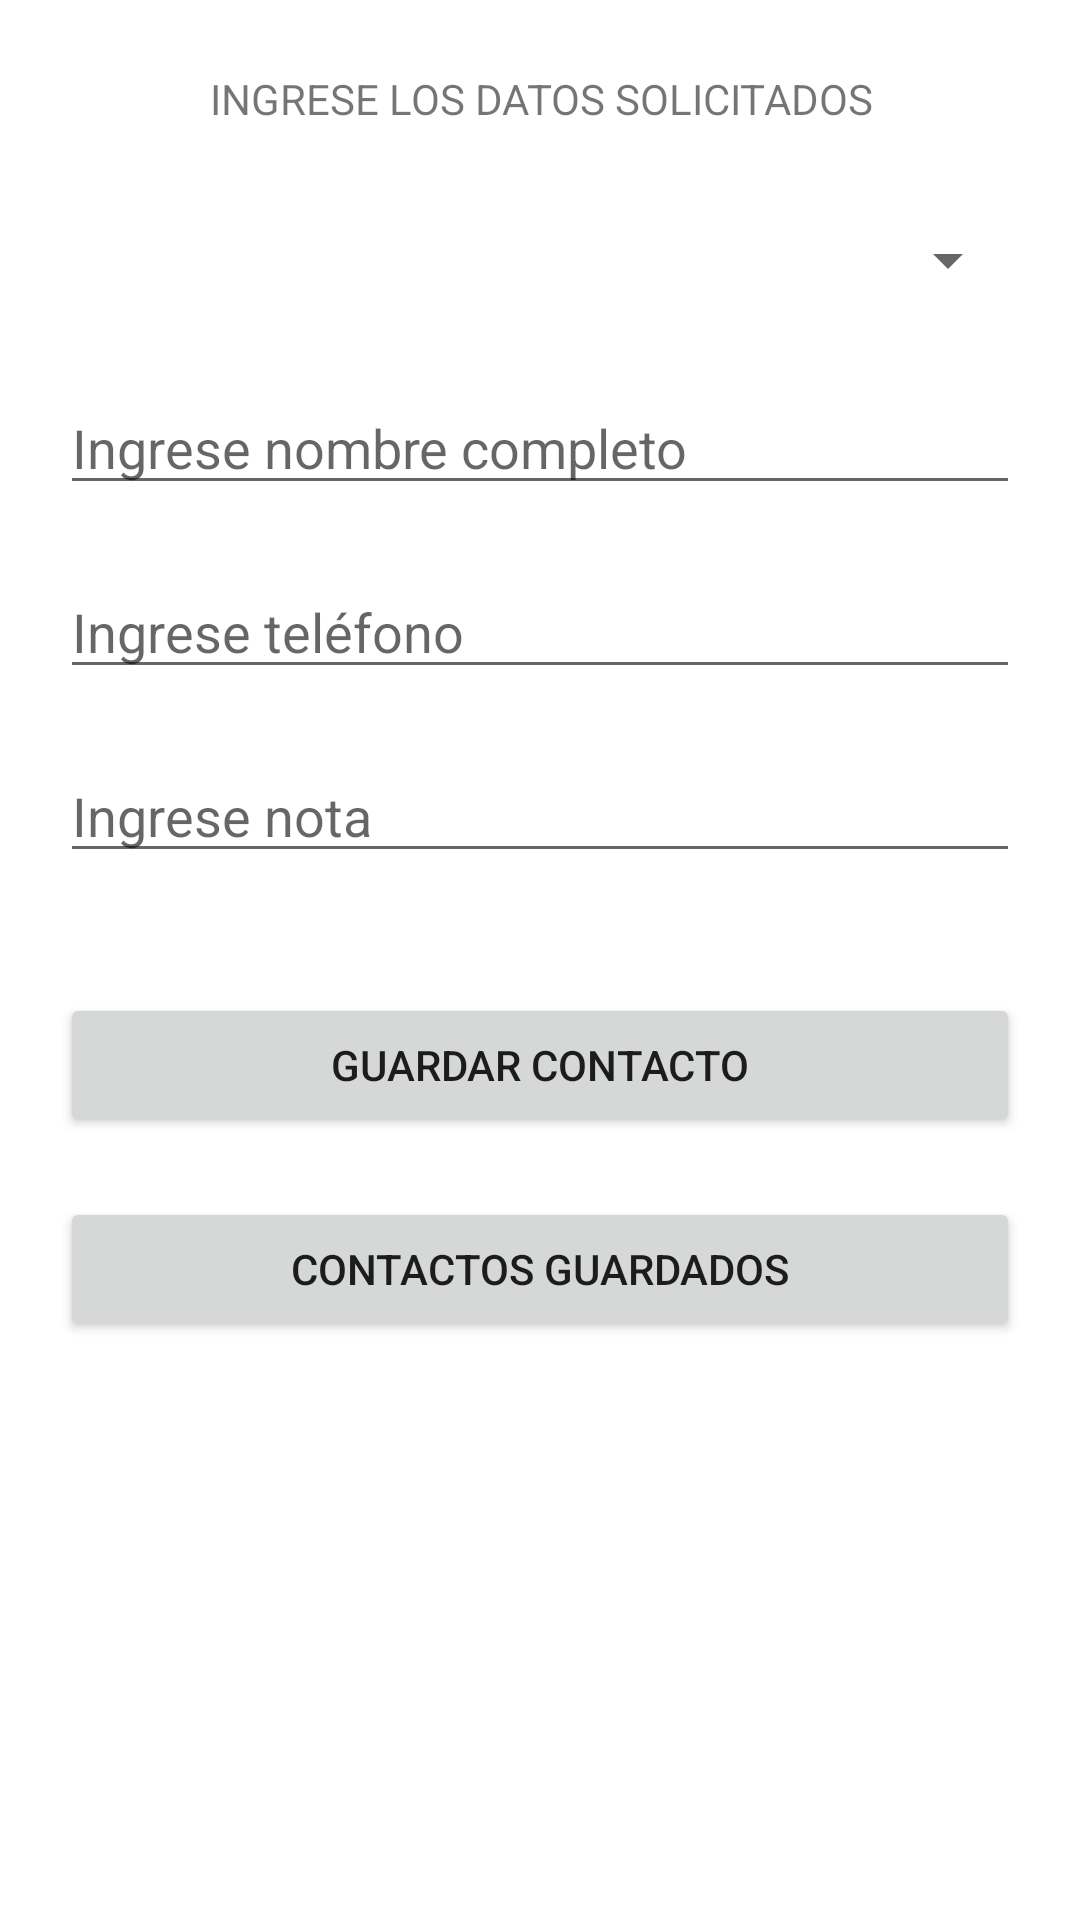

Produce the Android XML layout that renders to this screen, including the resource entries it uses.
<!-- AndroidManifest.xml: application theme Theme.PMIExamen201910110022 -->
<!-- res/layout/activity_insert.xml -->
<?xml version="1.0" encoding="utf-8"?>
<androidx.constraintlayout.widget.ConstraintLayout xmlns:android="http://schemas.android.com/apk/res/android"
    xmlns:app="http://schemas.android.com/apk/res-auto"
    xmlns:tools="http://schemas.android.com/tools"
    android:layout_width="match_parent"
    android:layout_height="match_parent"
    tools:context=".ActivityInsert">

    <TextView
        android:id="@+id/labelFillForm"
        android:layout_width="368dp"
        android:layout_height="26dp"
        android:layout_marginStart="25dp"
        android:layout_marginTop="20dp"
        android:layout_marginEnd="25dp"
        android:text="INGRESE LOS DATOS SOLICITADOS"
        android:gravity="center"
        app:layout_constraintEnd_toEndOf="parent"
        app:layout_constraintStart_toStartOf="parent"
        app:layout_constraintTop_toTopOf="parent" />

    <EditText
        android:id="@+id/etName"
        android:layout_width="match_parent"
        android:layout_height="wrap_content"
        android:layout_marginStart="20dp"
        android:layout_marginTop="30dp"
        android:layout_marginEnd="20dp"
        android:ems="10"
        android:hint="Ingrese nombre completo"
        android:inputType="textPersonName"
        app:layout_constraintEnd_toEndOf="parent"
        app:layout_constraintStart_toStartOf="parent"
        app:layout_constraintTop_toBottomOf="@+id/viewSpinnerCountries" />

    <EditText
        android:id="@+id/etPhone"
        android:layout_width="match_parent"
        android:layout_height="wrap_content"
        android:layout_marginStart="20dp"
        android:layout_marginTop="20dp"
        android:layout_marginEnd="20dp"
        android:ems="10"
        android:hint="Ingrese teléfono"
        android:inputType="phone"
        app:layout_constraintEnd_toEndOf="parent"
        app:layout_constraintStart_toStartOf="parent"
        app:layout_constraintTop_toBottomOf="@+id/etName" />

    <Spinner
        android:id="@+id/viewSpinnerCountries"
        android:layout_width="match_parent"
        android:layout_height="21dp"
        android:layout_marginStart="20dp"
        android:layout_marginTop="30dp"
        android:layout_marginEnd="20dp"
        app:layout_constraintEnd_toEndOf="parent"
        app:layout_constraintStart_toStartOf="parent"
        app:layout_constraintTop_toBottomOf="@+id/labelFillForm" />

    <EditText
        android:id="@+id/etNote"
        android:layout_width="match_parent"
        android:layout_height="wrap_content"
        android:layout_marginStart="20dp"
        android:layout_marginTop="20dp"
        android:layout_marginEnd="20dp"
        android:ems="10"
        android:hint="Ingrese nota"
        android:inputType="textPersonName"
        app:layout_constraintEnd_toEndOf="parent"
        app:layout_constraintStart_toStartOf="parent"
        app:layout_constraintTop_toBottomOf="@+id/etPhone" />

    <Button
        android:id="@+id/viewBtnSaveContact"
        android:layout_width="match_parent"
        android:layout_height="wrap_content"
        android:layout_marginStart="20dp"
        android:layout_marginTop="40dp"
        android:layout_marginEnd="20dp"
        android:text="Guardar Contacto"
        app:layout_constraintEnd_toEndOf="parent"
        app:layout_constraintStart_toStartOf="parent"
        app:layout_constraintTop_toBottomOf="@+id/etNote" />

    <Button
        android:id="@+id/viewBtnSavedContacts"
        android:layout_width="match_parent"
        android:layout_height="wrap_content"
        android:layout_marginStart="20dp"
        android:layout_marginTop="20dp"
        android:layout_marginEnd="20dp"
        android:text="Contactos Guardados"
        app:layout_constraintEnd_toEndOf="parent"
        app:layout_constraintStart_toStartOf="parent"
        app:layout_constraintTop_toBottomOf="@+id/viewBtnSaveContact" />
</androidx.constraintlayout.widget.ConstraintLayout>
<!-- resources referenced by this layout -->
<resources>
  <style name="Theme.PMIExamen201910110022" parent="Theme.MaterialComponents.DayNight.DarkActionBar">
          
          <item name="colorPrimary">@color/purple_500</item>
          <item name="colorPrimaryVariant">@color/purple_700</item>
          <item name="colorOnPrimary">@color/white</item>
          
          <item name="colorSecondary">@color/teal_200</item>
          <item name="colorSecondaryVariant">@color/teal_700</item>
          <item name="colorOnSecondary">@color/black</item>
          
          <item name="android:statusBarColor" tools:targetApi="l">?attr/colorPrimaryVariant</item>
          
      </style>
  <!-- not gathered from this repository: default colours our renderer supplied (Android Studio template values) -->
  <color name="purple_500">#FF6200EE</color>
  <color name="purple_700">#FF3700B3</color>
  <color name="teal_200">#FF03DAC5</color>
  <color name="teal_700">#FF018786</color>
  <color name="black">#FF000000</color>
  <color name="white">#FFFFFFFF</color>
</resources>
